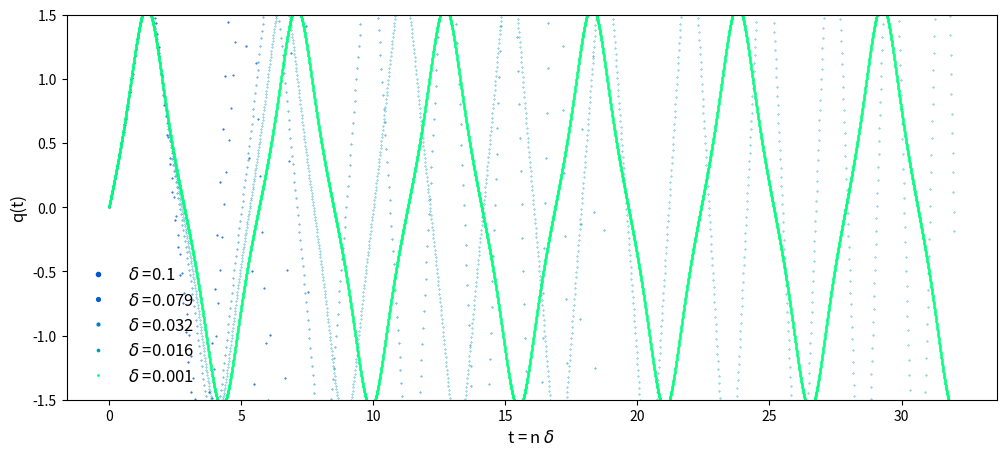
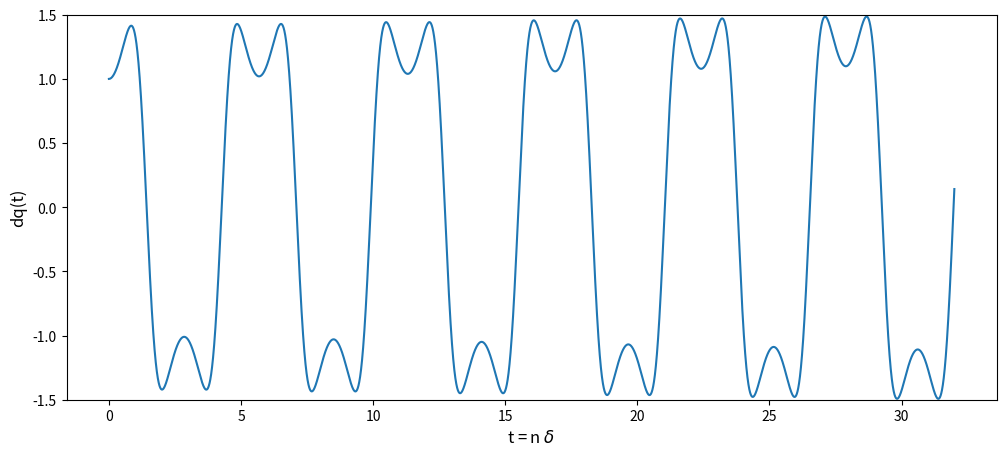
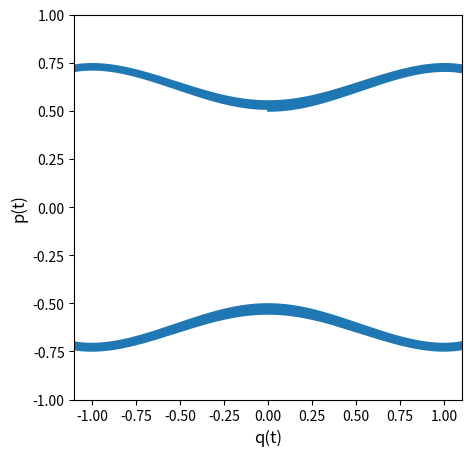
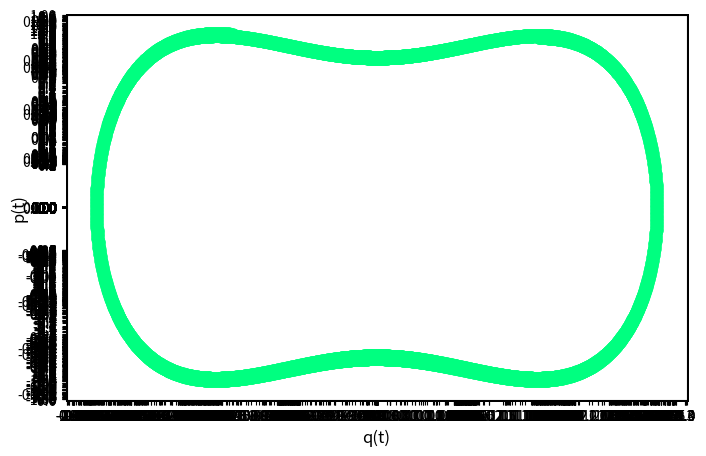

The matplotlib source for these figures, in order: (Note: this script raises an exception after producing the figures.)
# -*- coding: utf-8 -*-
"""
Created on Wed Apr  8 23:53:36 2020

[redacted]
"""
import os
import numpy as np
import matplotlib.pyplot as plt
from numpy import trapz
#https://matplotlib.org/3.1.0/tutorials/colors/colormaps.html

os.getcwd()

#q = variable de posición, dq0 = \dot{q}(0) = valor inicial de la derivada
#d = granularidad del parámetro temporal
def deriv(q,dq0,d):
   #dq = np.empty([len(q)])
   dq = (q[1:len(q)]-q[0:(len(q)-1)])/d
   dq = np.insert(dq,0,dq0) #dq = np.concatenate(([dq0],dq))
   return dq

#Ecuación de un sistema dinámico continuo
#Ejemplo de oscilador simple
def F(q):
    ddq = - 2*q*(q**2 - 1)
    return ddq

#Resolución de la ecuación dinámica \ddot{q} = F(q), obteniendo la órbita q(t)
#Los valores iniciales son la posición q0 := q(0) y la derivada dq0 := \dot{q}(0)
def orb(n,q0,dq0,F, args=None, d=0.001):
    #q = [0.0]*(n+1)
    q = np.empty([n+1])
    q[0] = q0
    q[1] = q0 + dq0*d
    for i in np.arange(2,n+1):
        args = q[i-2]
        q[i] = - q[i-2] + d**2*F(args) + 2*q[i-1]
    return q #np.array(q),

def periodos(q,d,max=True):
    #Si max = True, tomamos las ondas a partir de los máximos/picos
    #Si max == False, tomamos los las ondas a partir de los mínimos/valles
    epsilon = 5*d
    dq = deriv(q,dq0=None,d=d) #La primera derivada es irrelevante
    if max == True:
        waves = np.where((np.round(dq,int(-np.log10(epsilon))) == 0) & (q >0))
    if max != True:
        waves = np.where((np.round(dq,int(-np.log10(epsilon))) == 0) & (q <0))
    diff_waves = np.diff(waves)
    waves = waves[0][1:][diff_waves[0]>1]
    pers = diff_waves[diff_waves>1]*d
    return pers, waves

#################################################################    
#  CÁLUCLO DE ÓRBITAS
################################################################# 

#Ejemplo gráfico del oscilador simple
q0 = 0.
dq0 = 1.
fig, ax = plt.subplots(figsize=(12,5))
plt.ylim(-1.5, 1.5)  
plt.rcParams["legend.markerscale"] = 6
ax.set_xlabel("t = n $\delta$", fontsize=12)
ax.set_ylabel("q(t)", fontsize=12)
iseq = np.array([1,1.1,1.5,1.8,3])
for i in iseq:
    d = 10**(-i)
    n = int(32/d)
    t = np.arange(n+1)*d
    q = orb(n,q0=q0,dq0=dq0,F=F,d=d)
    plt.plot(t, q, 'ro', markersize=0.5/i,label='$\delta$ ='+str(np.around(d,3)), \
                 c=plt.get_cmap("winter")(i/np.max(iseq)))
    ax.legend(loc=3, frameon=False, fontsize=12)
#plt.savefig('Time_granularity.png', dpi=250)

#Ejemplo de coordenadas canónicas (q, p)
#Nos quedamos con el más fino y calculamos la coordenada canónica 'p'
q0 = 0.
dq0 = 1.
d = 10**(-3)
n = int(32/d)
t = np.arange(n+1)*d
q = orb(n,q0=q0,dq0=dq0,F=F,d=d)
dq = deriv(q,dq0=dq0,d=d)
p = dq/2

#Ejemplo gráfico de la derivada de q(t)
fig, ax = plt.subplots(figsize=(12,5))
plt.ylim(-1.5, 1.5)  
plt.rcParams["legend.markerscale"] = 6
ax.set_xlabel("t = n $\delta$", fontsize=12)
ax.set_ylabel("dq(t)", fontsize=12)
plt.plot(t, dq, '-')

#Ejemplo de diagrama de fases (q, p)
fig, ax = plt.subplots(figsize=(5,5))
plt.xlim(-1.1, 1.1)  
plt.ylim(-1, 1) 
plt.rcParams["legend.markerscale"] = 6
ax.set_xlabel("q(t)", fontsize=12)
ax.set_ylabel("p(t)", fontsize=12)
plt.plot(q, p, '-')
plt.show()

#################################################################    
#  ESPACIO FÁSICO
################################################################# 

## Pintamos el espacio de fases
def simplectica(q0,dq0,F,col=0,d = 10**(-4),n = int(16/d),marker='-'): 
    q = orb(n,q0=q0,dq0=dq0,F=F,d=d)
    dq = deriv(q,dq0=dq0,d=d)
    p = dq/2
    plt.plot(q, p, marker,c=plt.get_cmap("winter")(col))

#Dibuja el espacio de fases para las condiciones iniciales en los rangos por parámetro
def dibujarEspacioFases(q0Min, q0Max, dq0Min, dq0Max):
    fig = plt.figure(figsize=(8,5))
    fig.subplots_adjust(hspace=0.4, wspace=0.2)
    seq_q0 = np.linspace(q0Min, q0Max, num=12)
    seq_dq0 = np.linspace(dq0Min, dq0Max, num=12)
    for i in range(len(seq_q0)):
        for j in range(len(seq_dq0)):
            q0 = seq_q0[i]
            dq0 = seq_dq0[j]
            ax = fig.add_subplot(1,1, 1)
            col = (1+i+j*(len(seq_q0)))/(len(seq_q0)*len(seq_dq0))
            #ax = fig.add_subplot(len(seq_q0), len(seq_dq0), 1+i+j*(len(seq_q0)))
            simplectica(q0=q0,dq0=dq0,F=F,col=col,marker='ro',d= 10**(-3),n = int(16/d))
    ax.set_xlabel("q(t)", fontsize=12)
    ax.set_ylabel("p(t)", fontsize=12)
    #fig.savefig('Simplectic.png', dpi=250)
    plt.show()

##Espacio fásico con condiciones iniciales [0,1]x[0,1]
dibujarEspacioFases(0., 1., 0., 2.)

#################################################################    
#  CÁLCULO DEL ÁREA DEL ESPACIO FÁSICO
#################################################################  
#Tomamos un par (q(0), p(0)) y nos quedamos sólo en un trozo/onda de la órbita, sin repeticiones
#Para eso, tomaremos los periodos de la órbita, que definen las ondas

def calculaArea(q0, dq0, delta):
    d = delta
    n = int(32/d)
    t = np.arange(n+1)*d
    q = orb(n,q0=q0,dq0=dq0,F=F,d=d)
    dq = deriv(q,dq0=dq0,d=d)
    p = dq/2
    fig, ax = plt.subplots(figsize=(12,5))
    plt.plot(t, q, '-')
    
    #Nos aseguramos que tiene buen aspecto
    fig, ax = plt.subplots(figsize=(5,5)) 
    plt.rcParams["legend.markerscale"] = 6
    ax.set_xlabel("q(t)", fontsize=12)
    ax.set_ylabel("p(t)", fontsize=12)
    plt.plot(q, p, '-')
    plt.show()
    
    #Tomaremos los periodos de la órbita, que definen las ondas
    T, W = periodos(q,d,max=False)
    #Nos quedamos con el primer trozo
    plt.plot(q[W[0]:W[1]])
    plt.show()
    plt.plot(p[W[0]:W[1]])
    plt.show()
    plt.plot(q[W[0]:W[1]],p[W[0]:W[1]])
    plt.show()
    
    
    #Tomamos la mitad de la "curva cerrada" para integrar más fácilmente
    mitad = np.arange(W[0],W[0]+np.int((W[1]-W[0])/2),1)
    plt.plot(q[mitad],p[mitad])
    plt.show()
    
    # Regla del trapezoide
    return 2*trapz(p[mitad],q[mitad])

#Calcula el área sin hacer los dibujos de comprobación
def calculaAreaSinDibujar(q0, dq0, delta):
    d = delta
    n = int(32/d)
    q = orb(n,q0=q0,dq0=dq0,F=F,d=d)
    dq = deriv(q,dq0=dq0,d=d)
    p = dq/2

    #Tomaremos los periodos de la órbita, que definen las ondas
    T, W = periodos(q,d,max=False)
    if W.size < 2:
        return - W.size
    else:
        #Tomamos la mitad de la "curva cerrada" para integrar más fácilmente
        mitad = np.arange(W[0],W[0]+np.int((W[1]-W[0])/2),1)
        
        # Regla del trapezoide
        return 2*trapz(p[mitad],q[mitad])

#Calcula las condiciones iniciales que maximizan y minimizan el área.
#Además, devuelve la correspondiente área máxima y mínima
def calculaExtremos(q0Min, q0Max, dq0Min, dq0Max, delta):
    areaMax = 0.
    qpMax = [0.,0.]
    areaMin = 30.
    qpMin = [0.,0.]
    paso = 0.1
    for q0 in np.arange(q0Min, q0Max + paso, paso):
        for dq0 in np.arange(dq0Min, dq0Max + paso, paso):
            area = calculaAreaSinDibujar(q0, dq0, delta)
            if area > 0: 
                if area > areaMax:
                    areaMax = area
                    qpMax = [q0,dq0]
                if area < areaMin:
                    areaMin = area
                    qpMin = [q0,dq0]
            
    return areaMax, qpMax, areaMin, qpMin           

#Vamos a calcular el error variando delta
def calculaErrores(deltaMin, deltaMax, areaRef, qpMin, qpMax):
    errores = np.array([])
    for deltaAux in np.arange(deltaMin,deltaMax,0.05):
        areaAuxMax = calculaAreaSinDibujar(qpMax[0], qpMax[1], 10**(-deltaAux))
        areaAuxMin = calculaAreaSinDibujar(qpMin[0], qpMin[1], 10**(-deltaAux))
        if areaAuxMin > 0 and areaAuxMax > 0:
            areaAux = areaAuxMax - areaAuxMin
            errores = np.append(errores, areaRef - areaAux)
    
    errores = np.abs(errores)
    return errores


delta = 10**(-3.5)
#Calculamos el área para D0 por tanto q esta en [0,1] y dq en [0,2]
areaMax, qpMax, areaMin, qpMin = calculaExtremos(0. ,1. , 0. ,2. , delta)
area = areaMax - areaMin
error = np.amax(calculaErrores(3, 3.5, area, qpMin, qpMax))
print("El área total del espacio de fases con condiciones iniciales D0 es: " + str(area))
print("Con la órbita de área máxima en condiciones iniciales " + str(qpMax) \
        + " y la mínima en " + str(qpMin))
print("Con un error de: " + str(error))
